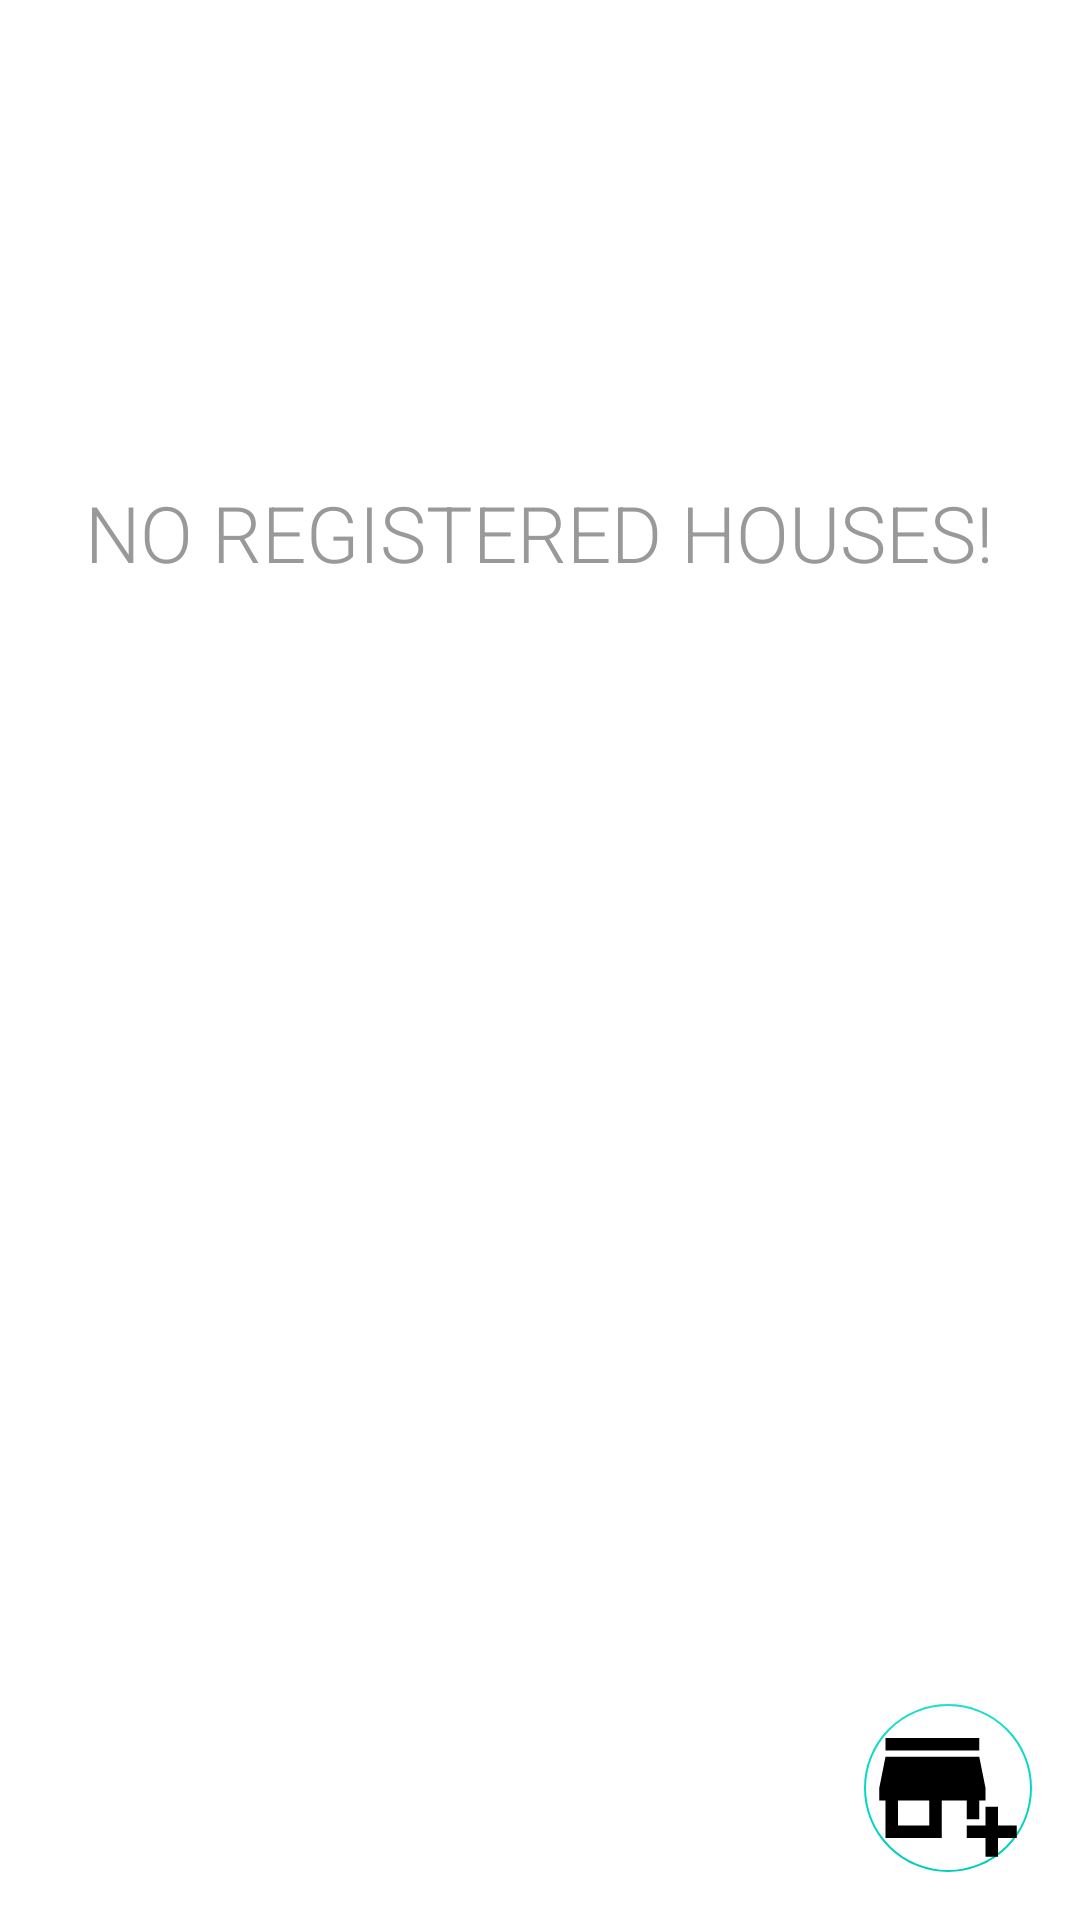

The Android layout XML behind this screen, and the referenced resources:
<!-- AndroidManifest.xml: application theme Theme.RentalManagementSystem -->
<!-- res/layout/activity_house.xml -->
<?xml version="1.0" encoding="utf-8"?>
<androidx.coordinatorlayout.widget.CoordinatorLayout xmlns:android="http://schemas.android.com/apk/res/android"
    android:id="@+id/home_layout"
    xmlns:app="http://schemas.android.com/apk/res-auto"
    xmlns:tools="http://schemas.android.com/tools"
    android:layout_width="match_parent"
    android:layout_height="match_parent"
    tools:context=".activities.HouseActivity">

    <include
        android:id="@+id/house_view"
        layout="@layout/content_house"
        android:layout_width="match_parent"
        android:layout_height="match_parent"/>

    <com.google.android.material.floatingactionbutton.FloatingActionButton
        android:id="@+id/fabRegisterHouse"
        android:layout_width="wrap_content"
        android:layout_height="wrap_content"
        android:layout_gravity="bottom|end"
        android:layout_margin="@dimen/fab_margin"
        android:backgroundTint="#FFFFFF"
        app:maxImageSize="50dp"
        app:srcCompat="@drawable/add_house"
        app:elevation="0dp"
        android:contentDescription="@string/click_me_to_add_new_houses" />

</androidx.coordinatorlayout.widget.CoordinatorLayout>
<!-- res/layout/content_house.xml (included above) -->
<?xml version="1.0" encoding="utf-8"?>
<RelativeLayout xmlns:android="http://schemas.android.com/apk/res/android"
    xmlns:app="http://schemas.android.com/apk/res-auto"
    xmlns:tools="http://schemas.android.com/tools"
    android:layout_width="match_parent"
    android:layout_height="match_parent"
    app:layout_behavior="@string/appbar_scrolling_view_behavior"
    tools:showIn="@layout/activity_house">

    <androidx.appcompat.widget.LinearLayoutCompat
        android:layout_width="match_parent"
        android:layout_height="wrap_content"
        android:background="#00011B17"
        android:gravity="center"
        android:orientation="vertical">
        <androidx.appcompat.widget.LinearLayoutCompat
            android:layout_width="match_parent"
            android:layout_height="5dp"
            android:layout_gravity="center_vertical"
            android:layout_marginTop="0dp"
            android:background="#00ECE8AA"
            android:gravity="center"
            android:orientation="vertical"
            android:paddingTop="0dp" />
        <androidx.recyclerview.widget.RecyclerView
            android:id="@+id/recyclerViewHouses"
            android:layout_width="match_parent"
            android:layout_height="match_parent" />
    </androidx.appcompat.widget.LinearLayoutCompat>
    <TextView
        android:id="@+id/emptyHouses"
        android:layout_width="wrap_content"
        android:layout_height="wrap_content"
        android:layout_centerHorizontal="true"
        android:layout_marginTop="160dp"
        android:fontFamily="sans-serif-light"
        android:text="NO REGISTERED HOUSES!"
        android:textColor="#999"
        android:textSize="26sp" />

</RelativeLayout>
<!-- resources referenced by this layout -->
<resources>
  <dimen name="fab_margin">16dp</dimen>
  <!-- drawable add_house (drawable) -->
  <vector android:height="24dp" android:tint="#002FFF"
      android:viewportHeight="24" android:viewportWidth="24"
      android:width="24dp" xmlns:android="http://schemas.android.com/apk/res/android">
      <path android:fillColor="@android:color/white" android:pathData="M15,17h2v-3h1v-2l-1,-5H2l-1,5v2h1v6h9v-6h4V17zM9,18H4v-4h5V18z"/>
      <path android:fillColor="@android:color/white" android:pathData="M2,4h15v2h-15z"/>
      <path android:fillColor="@android:color/white" android:pathData="M20,18l0,-3l-2,0l0,3l-3,0l0,2l3,0l0,3l2,0l0,-3l3,0l0,-2z"/>
  </vector>
  <string name="click_me_to_add_new_houses">Click me to add new Houses</string>
  <style name="Theme.RentalManagementSystem" parent="Theme.MaterialComponents.DayNight.DarkActionBar">
          
          <item name="colorPrimary">@color/purple_500</item>
          <item name="colorPrimaryVariant">@color/purple_700</item>
          <item name="colorOnPrimary">@color/white</item>
          
          <item name="colorSecondary">@color/teal_200</item>
          <item name="colorSecondaryVariant">@color/teal_700</item>
          <item name="colorOnSecondary">@color/black</item>
          
          <item name="android:statusBarColor">?attr/colorPrimaryVariant</item>
          
      </style>
  <color name="purple_500">#FF6200EE</color>
  <color name="purple_700">#FF3700B3</color>
  <color name="white">#FFFFFFFF</color>
  <color name="teal_200">#FF03DAC5</color>
  <color name="teal_700">#FF018786</color>
  <color name="black">#FF000000</color>
</resources>
